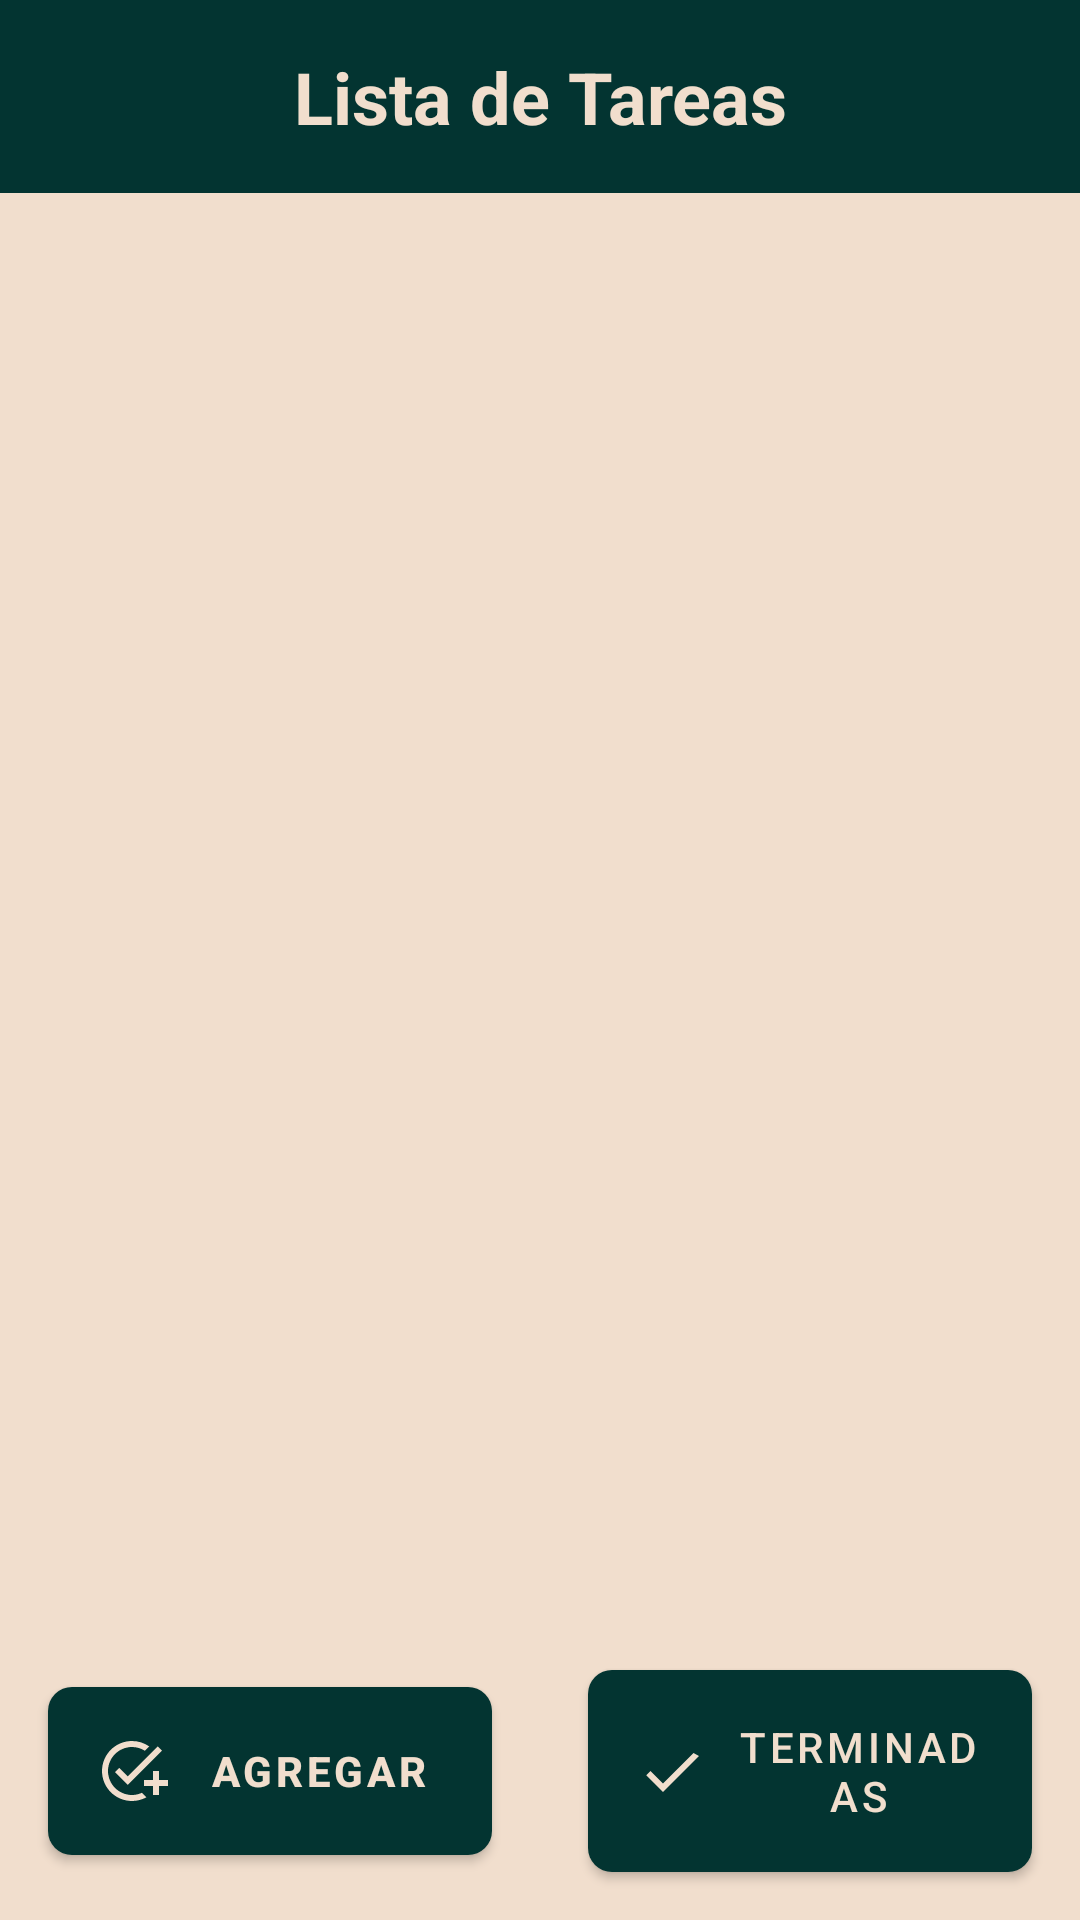

Layout XML and referenced resources for this Android screen:
<!-- AndroidManifest.xml: application theme Base.Theme.ListaDeTareas -->
<!-- res/layout/activity_main.xml -->
<?xml version="1.0" encoding="utf-8"?>
<LinearLayout
    xmlns:android="http://schemas.android.com/apk/res/android"
    xmlns:app="http://schemas.android.com/apk/res-auto"
    xmlns:tools="http://schemas.android.com/tools"
    android:layout_width="match_parent"
    android:layout_height="match_parent"
    android:orientation="vertical"
    android:background="@color/background"
    tools:context=".MainActivity">

    <TextView
        android:id="@+id/title"
        android:layout_width="match_parent"
        android:layout_height="wrap_content"
        android:padding="16dp"
        android:text="Lista de Tareas"
        android:textColor="@color/background"
        android:background="@color/colorPrimary"
        android:textSize="24sp"
        android:textStyle="bold"
        android:gravity="center" />

    <androidx.recyclerview.widget.RecyclerView
        android:id="@+id/recyclerView"
        android:layout_width="match_parent"
        android:layout_height="0dp"
        android:layout_weight="1"
        android:background="@color/background"
        android:padding="16dp" />

    <LinearLayout
        android:layout_width="match_parent"
        android:layout_height="wrap_content"
        android:orientation="horizontal"
        android:gravity="center">

        <Button
            android:id="@+id/btnAdd"
            android:layout_width="0dp"
            android:layout_height="wrap_content"
            android:layout_weight="1"
            android:layout_margin="16dp"
            android:backgroundTint="@color/colorPrimary"
            android:elevation="4dp"
            android:text="Agregar"
            android:drawableLeft="@drawable/ic_add"
            android:drawablePadding="8dp"
            android:textColor="@color/buttonText"
            android:textStyle="bold"
            android:padding="16dp"
            android:layout_gravity="center"
            android:gravity="center"
            android:background="@drawable/button_background"/>

        <Button
            android:id="@+id/btnCompleted"
            android:layout_width="0dp"
            android:layout_height="wrap_content"
            android:layout_weight="1"
            android:layout_margin="16dp"
            android:background="@drawable/button_background"
            android:drawableLeft="@drawable/ic_completed"
            android:drawablePadding="8dp"
            android:padding="16dp"
            android:text="Terminadas"
            android:textColor="@color/buttonText"/>
    </LinearLayout>

</LinearLayout>
<!-- resources referenced by this layout -->
<resources>
  <color name="background">#F1DECD</color>
  <color name="buttonText">#F1DECD</color>
  <color name="colorPrimary">#033431</color>
  <!-- drawable button_background (drawable) -->
  <?xml version="1.0" encoding="utf-8"?>
  <ripple xmlns:android="http://schemas.android.com/apk/res/android"
      android:color="?attr/colorControlHighlight">
      <item android:id="@android:id/mask">
          <shape android:shape="rectangle">
              <solid android:color="?attr/colorControlHighlight" />
          </shape>
      </item>
      <item>
          <shape android:shape="rectangle">
              <solid android:color="@color/colorPrimary" />
              <corners android:radius="8dp" />
          </shape>
      </item>
  </ripple>
  <!-- drawable ic_add (drawable) -->
  <vector android:height="24dp" android:tint="#F1DECD"
      android:viewportHeight="24" android:viewportWidth="24"
      android:width="24dp" xmlns:android="http://schemas.android.com/apk/res/android">
      <path android:fillColor="@android:color/white" android:pathData="M22,5.18L10.59,16.6l-4.24,-4.24l1.41,-1.41l2.83,2.83l10,-10L22,5.18zM12,20c-4.41,0 -8,-3.59 -8,-8s3.59,-8 8,-8c1.57,0 3.04,0.46 4.28,1.25l1.45,-1.45C16.1,2.67 14.13,2 12,2C6.48,2 2,6.48 2,12s4.48,10 10,10c1.73,0 3.36,-0.44 4.78,-1.22l-1.5,-1.5C14.28,19.74 13.17,20 12,20zM19,15h-3v2h3v3h2v-3h3v-2h-3v-3h-2V15z"/>
  </vector>
  <!-- drawable ic_completed (drawable) -->
  <?xml version="1.0" encoding="utf-8"?>
  <vector xmlns:android="http://schemas.android.com/apk/res/android"
      android:width="24dp"
      android:height="24dp"
      android:viewportWidth="24"
      android:viewportHeight="24">
      <path
          android:fillColor="#F1DECD"
          android:pathData="M9,16.17 4.83,12 3.41,13.41l5.59,5.59 12,-12L19.17,6 9,16.17z" />
  </vector>
  <style name="Base.Theme.ListaDeTareas" parent="Theme.Material3.DayNight.NoActionBar">
          
          <item name="colorPrimary">@color/colorPrimary</item>
          <item name="colorPrimaryVariant">@color/colorPrimaryDark</item>
          <item name="colorOnPrimary">@color/background</item>
          
          <item name="colorSecondary">@color/colorAccent</item>
          <item name="colorSecondaryVariant">@color/colorAccent</item>
          <item name="colorOnSecondary">@color/background</item>
          
          <item name="android:colorBackground">@color/background</item>
          
          <item name="android:textColorPrimary">@color/textPrimary</item>
          
          <item name="buttonStyle">@style/ButtonStyle</item>
      </style>
  <color name="colorPrimaryDark">#101616</color>
  <color name="colorAccent">#C09562</color>
  <color name="textPrimary">#101616</color>
  <style name="ButtonStyle" parent="Widget.MaterialComponents.Button">
          <item name="backgroundTint">@color/buttonBackground</item>
          <item name="android:textColor">@color/buttonText</item>
      </style>
  <color name="buttonBackground">#033431</color>
</resources>
